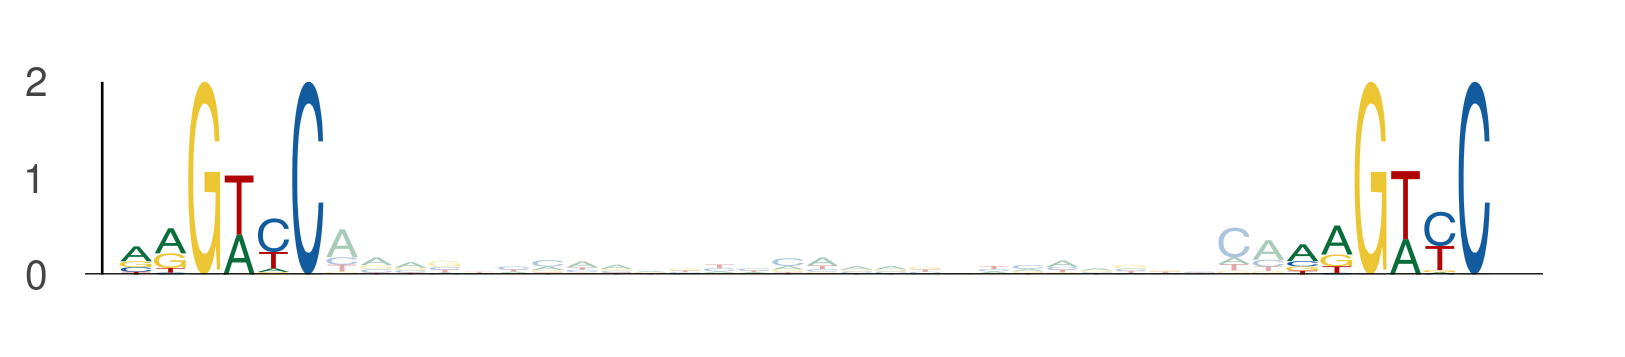

The table this chart was drawn from, first rows:
seq_index, start_position, end_position, is_reversed_complement
686, 54, 60, 0
686, 88, 94, 0
550, 75, 81, 0
550, 109, 115, 0
3854, 6, 12, 0
3854, 40, 46, 0
1275, 82, 88, 0
1275, 116, 122, 0
3650, 41, 47, 0
3650, 75, 81, 0
6097, 23, 29, 0
6097, 57, 63, 0
5034, 48, 54, 0
5034, 82, 88, 0
1872, 75, 81, 0
1872, 109, 115, 0
435, 82, 88, 0
435, 116, 122, 0
3043, 82, 88, 0
3043, 116, 122, 0
1373, 48, 54, 0
1373, 82, 88, 0
3134, 82, 88, 0
3134, 116, 122, 0
2998, 48, 54, 0
2998, 82, 88, 0
4279, 82, 88, 0
4279, 116, 122, 0
3147, 48, 54, 0
3147, 82, 88, 0
1146, 48, 54, 0
1146, 82, 88, 0
3449, 82, 88, 0
3449, 116, 122, 0
2862, 101, 107, 0
2862, 135, 141, 0
4104, 8, 14, 0
4104, 42, 48, 0
5278, 82, 88, 0
5278, 116, 122, 0
4725, 19, 25, 0
4725, 53, 59, 0
4990, 23, 29, 0
4990, 57, 63, 0
1457, 35, 41, 0
1457, 69, 75, 0
486, 111, 117, 0
486, 145, 151, 0
5224, 48, 54, 0
5224, 82, 88, 0
328, 75, 81, 0
328, 109, 115, 0
1102, 75, 81, 0
1102, 109, 115, 0
3020, 75, 81, 0
3020, 109, 115, 0
5092, 48, 54, 0
5092, 82, 88, 0
4146, 75, 81, 0
4146, 109, 115, 0
... 922 more rows
